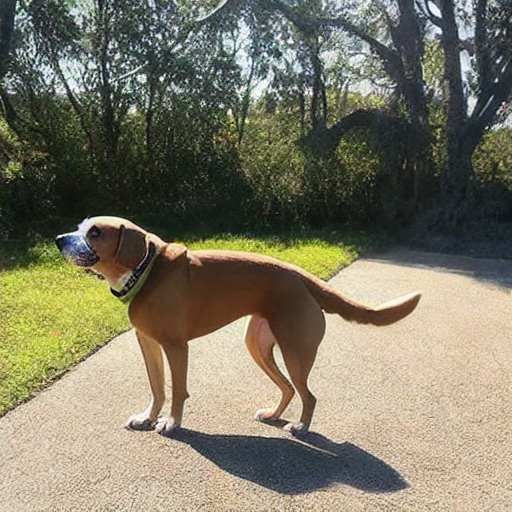
Generation parameters embedded in this image by AUTOMATIC1111 Stable Diffusion web UI or a fork of it (Forge, ...) (PNG 'parameters' text chunk):
photo of a dog
Negative prompt: unfocused, distorted, bad composition
Steps: 50, Sampler: DDIM, CFG scale: 10, Seed: 88569384, Size: 512x512, Model hash: 06c50424, Batch size: 30, Batch pos: 6